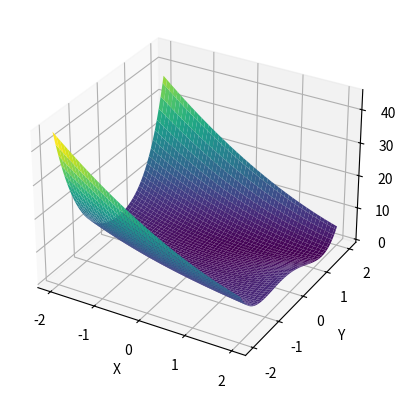

Here is the Python script that generated this plot:
# 3d plot
import numpy as np
import matplotlib.pyplot as plt


fig = plt.figure()
ax = fig.add_subplot(111, projection="3d")

# data
x = np.linspace(-2, 2, 100)
y = np.linspace(-2, 2, 100)
X, Y = np.meshgrid(x, y)
Z = (X - Y**2)**2 + (Y - 1)**2

# plot
surf = ax.plot_surface(X, Y, Z, cmap="viridis")
ax.set_xlabel("X")
ax.set_ylabel("Y")
ax.set_zlabel("Z")
# fig.colorbar(surf, ax=ax, shrink=0.5, aspect=5)

fig.savefig("3d_plot.png")